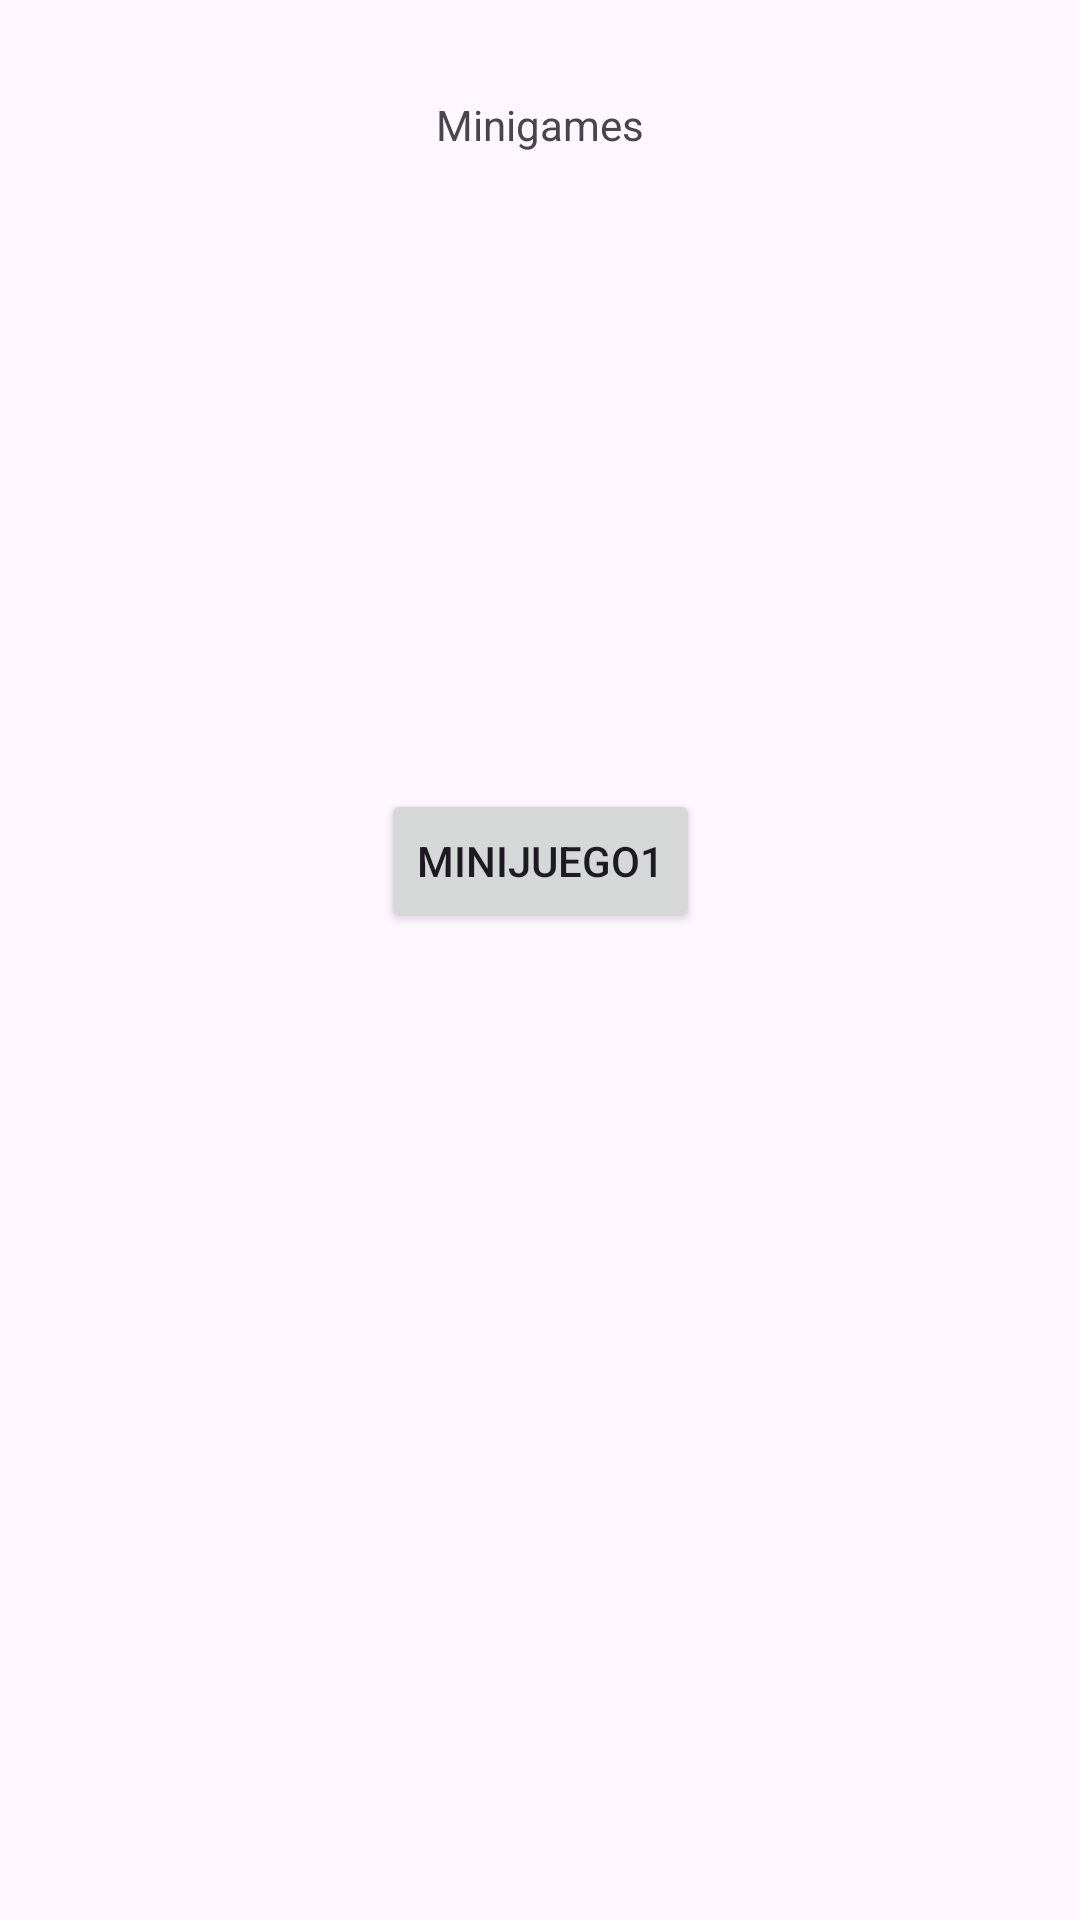

The Android layout XML behind this screen, and the referenced resources:
<!-- AndroidManifest.xml: application theme Theme.APPrueba -->
<!-- res/layout/activity_main.xml -->
<?xml version="1.0" encoding="utf-8"?>
<androidx.constraintlayout.widget.ConstraintLayout xmlns:android="http://schemas.android.com/apk/res/android"
    xmlns:app="http://schemas.android.com/apk/res-auto"
    xmlns:tools="http://schemas.android.com/tools"
    android:id="@+id/main"
    android:layout_width="match_parent"
    android:layout_height="match_parent"
    tools:context=".MainActivity">

    <TextView
        android:id="@+id/MensajetextView"
        android:layout_width="wrap_content"
        android:layout_height="wrap_content"
        android:layout_marginStart="32dp"
        android:layout_marginTop="32dp"
        android:layout_marginEnd="32dp"
        android:text="Minigames"
        app:layout_constraintEnd_toEndOf="parent"
        app:layout_constraintStart_toStartOf="parent"
        app:layout_constraintTop_toTopOf="parent" />

    <Button
        android:id="@+id/Minigame_1button1"
        android:layout_width="wrap_content"
        android:layout_height="wrap_content"
        android:layout_marginStart="32dp"
        android:layout_marginTop="212dp"
        android:layout_marginEnd="32dp"
        android:text="MiniJuego1"
        app:layout_constraintEnd_toEndOf="parent"
        app:layout_constraintStart_toStartOf="parent"
        app:layout_constraintTop_toBottomOf="@+id/MensajetextView" />

</androidx.constraintlayout.widget.ConstraintLayout>
<!-- resources referenced by this layout -->
<resources>
  <style name="Theme.APPrueba" parent="Base.Theme.APPrueba" />
  <style name="Base.Theme.APPrueba" parent="Theme.Material3.DayNight.NoActionBar">
          
          
      </style>
</resources>
